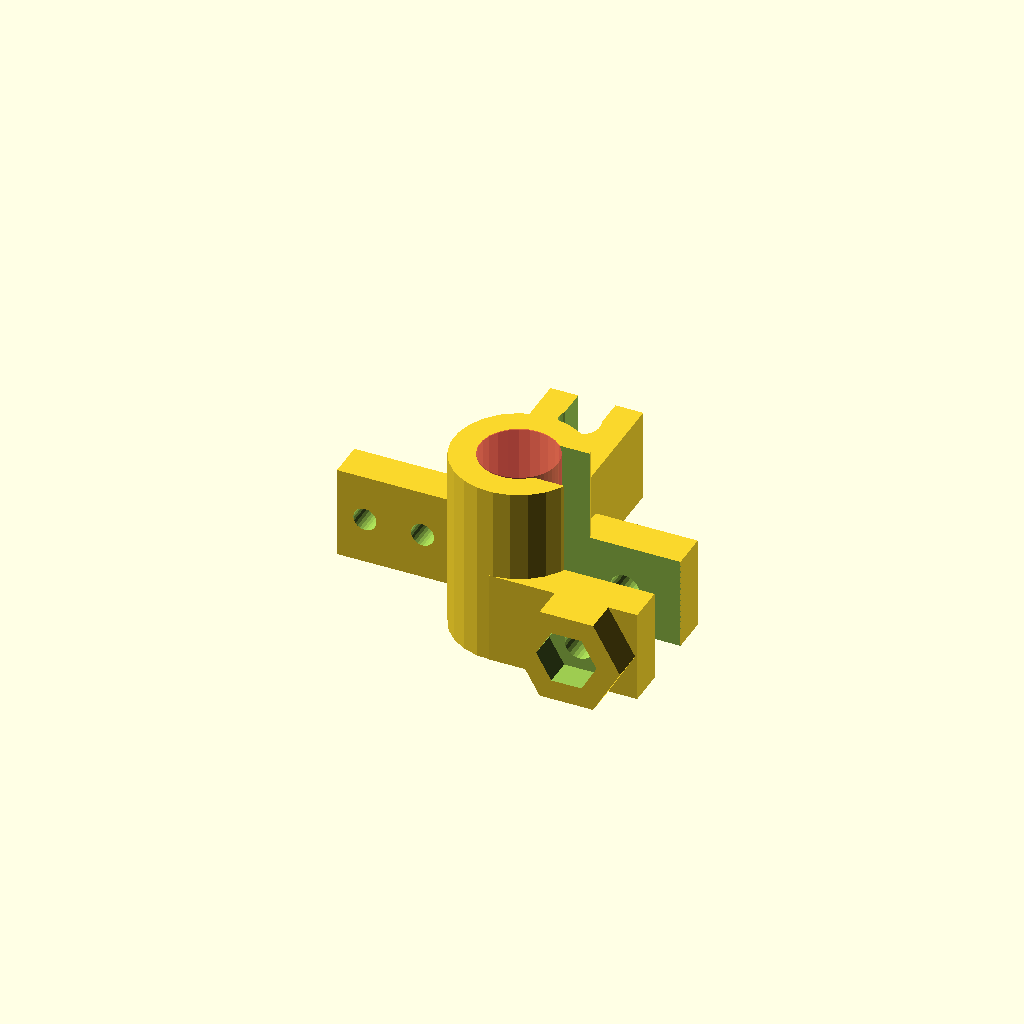
Cell 1 — every parameter at its default value.
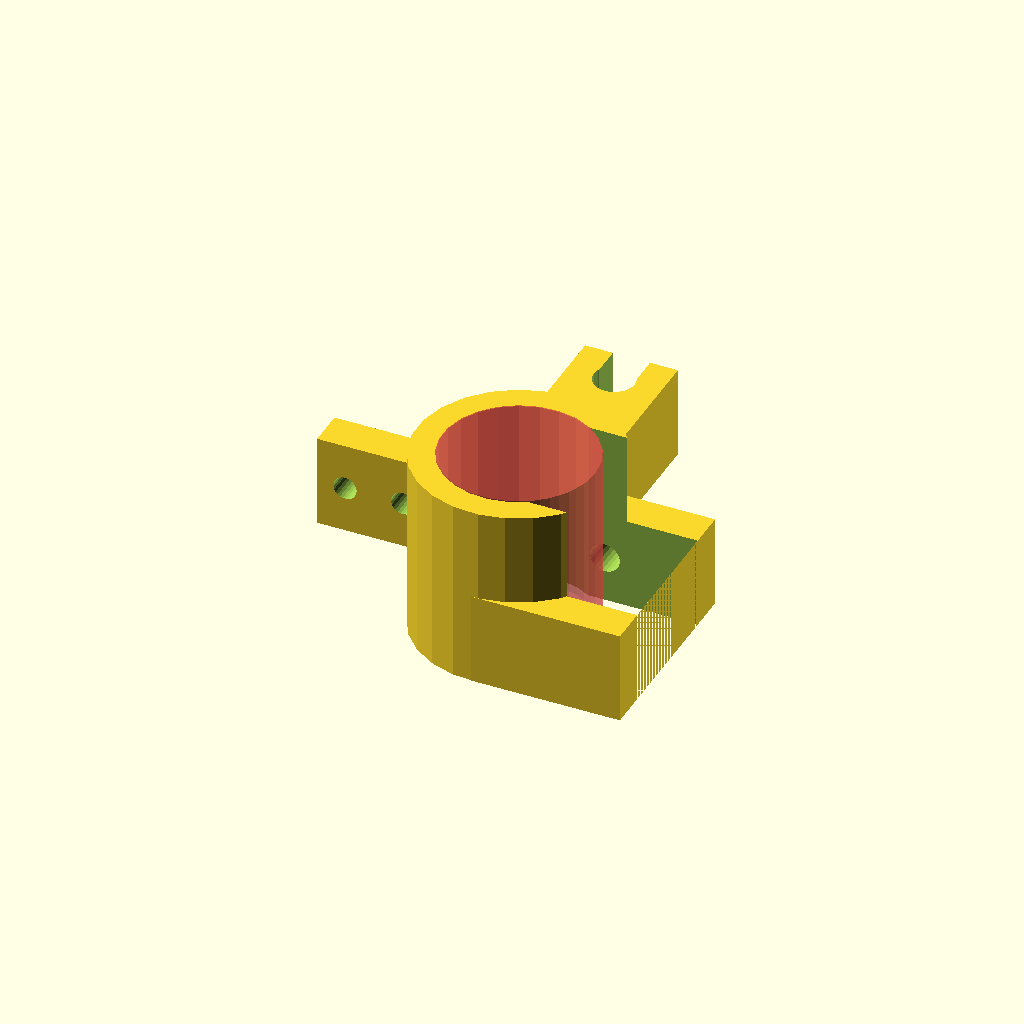
Cell 2: d1 = 16 (everything else at default).
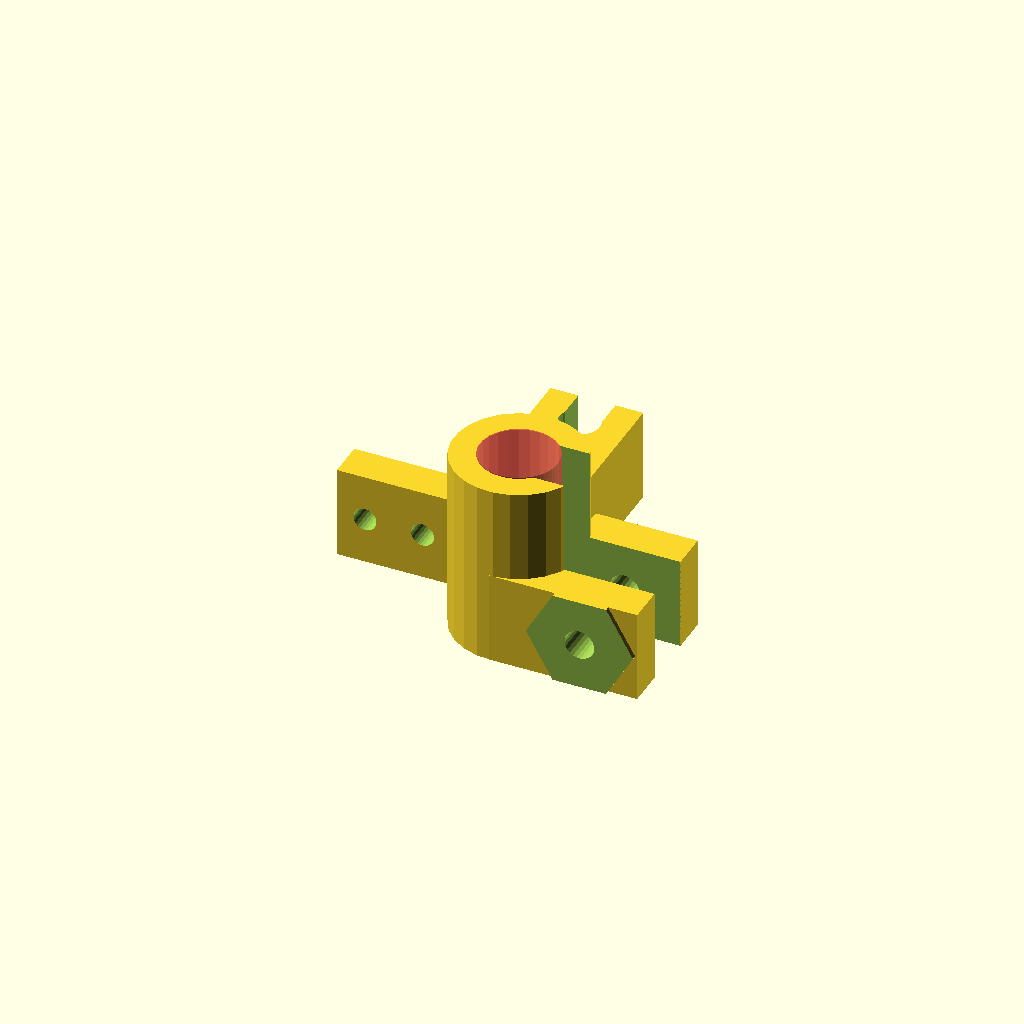
Cell 3: the same model with d3 = 12.2.
All cells are drawn from one camera (rotation 55°, 0°, 25°, orthographic, colour scheme Cornfield), so only the parameter changes between them.
OpenSCAD source file sibrap/abs/part23_z1.scad:
include <halfcube.scad>

// качество цилиндров
$fn=25;
// наружный диаметр направляющей
d1=8;
// допуск на радиус направляющей
// (расстояние между стенками направляющей и детали)
delta1=0.2;
// диаметр М3
d2=3.2;
// диаметр гайки М3
d3=6.1;
// внешний диаметр концевика
d4=d1/2+3;
// вырез концевика
h1=d1-2;

// диаметр гайки М4
d5=8;
// ширина гайки М4
d6=d5*cos(30);
// высота гайки М4
h2=3.1+delta1;


module main(){
difference(){
	union(){
		translate([d4,d4,-10]) cylinder(20,r=d4);
		translate([d4,0,0]) cube([16,d4*2,10]);
		translate([-14,0,0]) cube([37,4,10]);
		translate([17,17.5,5]) rotate([90,0,0]) cylinder(5,r=5.77,$fn=6);
	}
	translate([9,d4-h1/2,-10.1]) cube([18,h1,21]);
	#translate([d4, d4,-10.1]) cylinder(21, r=d1/2+delta1);

	//Securing hole
	translate([17,17,5]) rotate([90,0,0]) cylinder(20,r=d2/2);
	translate([17,19.5,5]) rotate([90,0,0]) cylinder(5,r=d3/2+0.2,$fn=6);

	translate([-4.8,17,5]) rotate([90,0,0]) cylinder(20,r=2.5/2);
	translate([-11,17,5]) rotate([90,0,0]) cylinder(20,r=2.5/2);
}

rotate([0,0,-90])
translate([d4,d4,0]){
    translate([-9.8,0,5]) {
        halfcube([8+5.8,5,5],"x");
        rotate([90,0,0]) halfcube([8+5.8,5,5],"x");
    }
    difference() {
        translate([-2.9,0,0])cube([8+5.8,10,10],true);
        cylinder(r=d5/2+delta1,h=h2,$fn=6);
        translate([d4,0,h2/2])
            cube([d4*2,d6,h2],true);
        translate([d4,0,-10+delta1])
            cube([d4*2,4,20],true);
        translate([0,0,-20+delta1])cylinder(r=4/2+delta1,h=20);
    }
}
}
/* ДЕТАЛЬ */
//main();
/* ПЕЧАТЬ */
rotate([180,0,0]) translate([-d4,-d4,-10]) main();
Parameter table extracted from the source (name, type, default, range or options):
d1: number, default 8
delta1: number, default 0.2
d2: number, default 3.2
d3: number, default 6.1
d5: number, default 8
